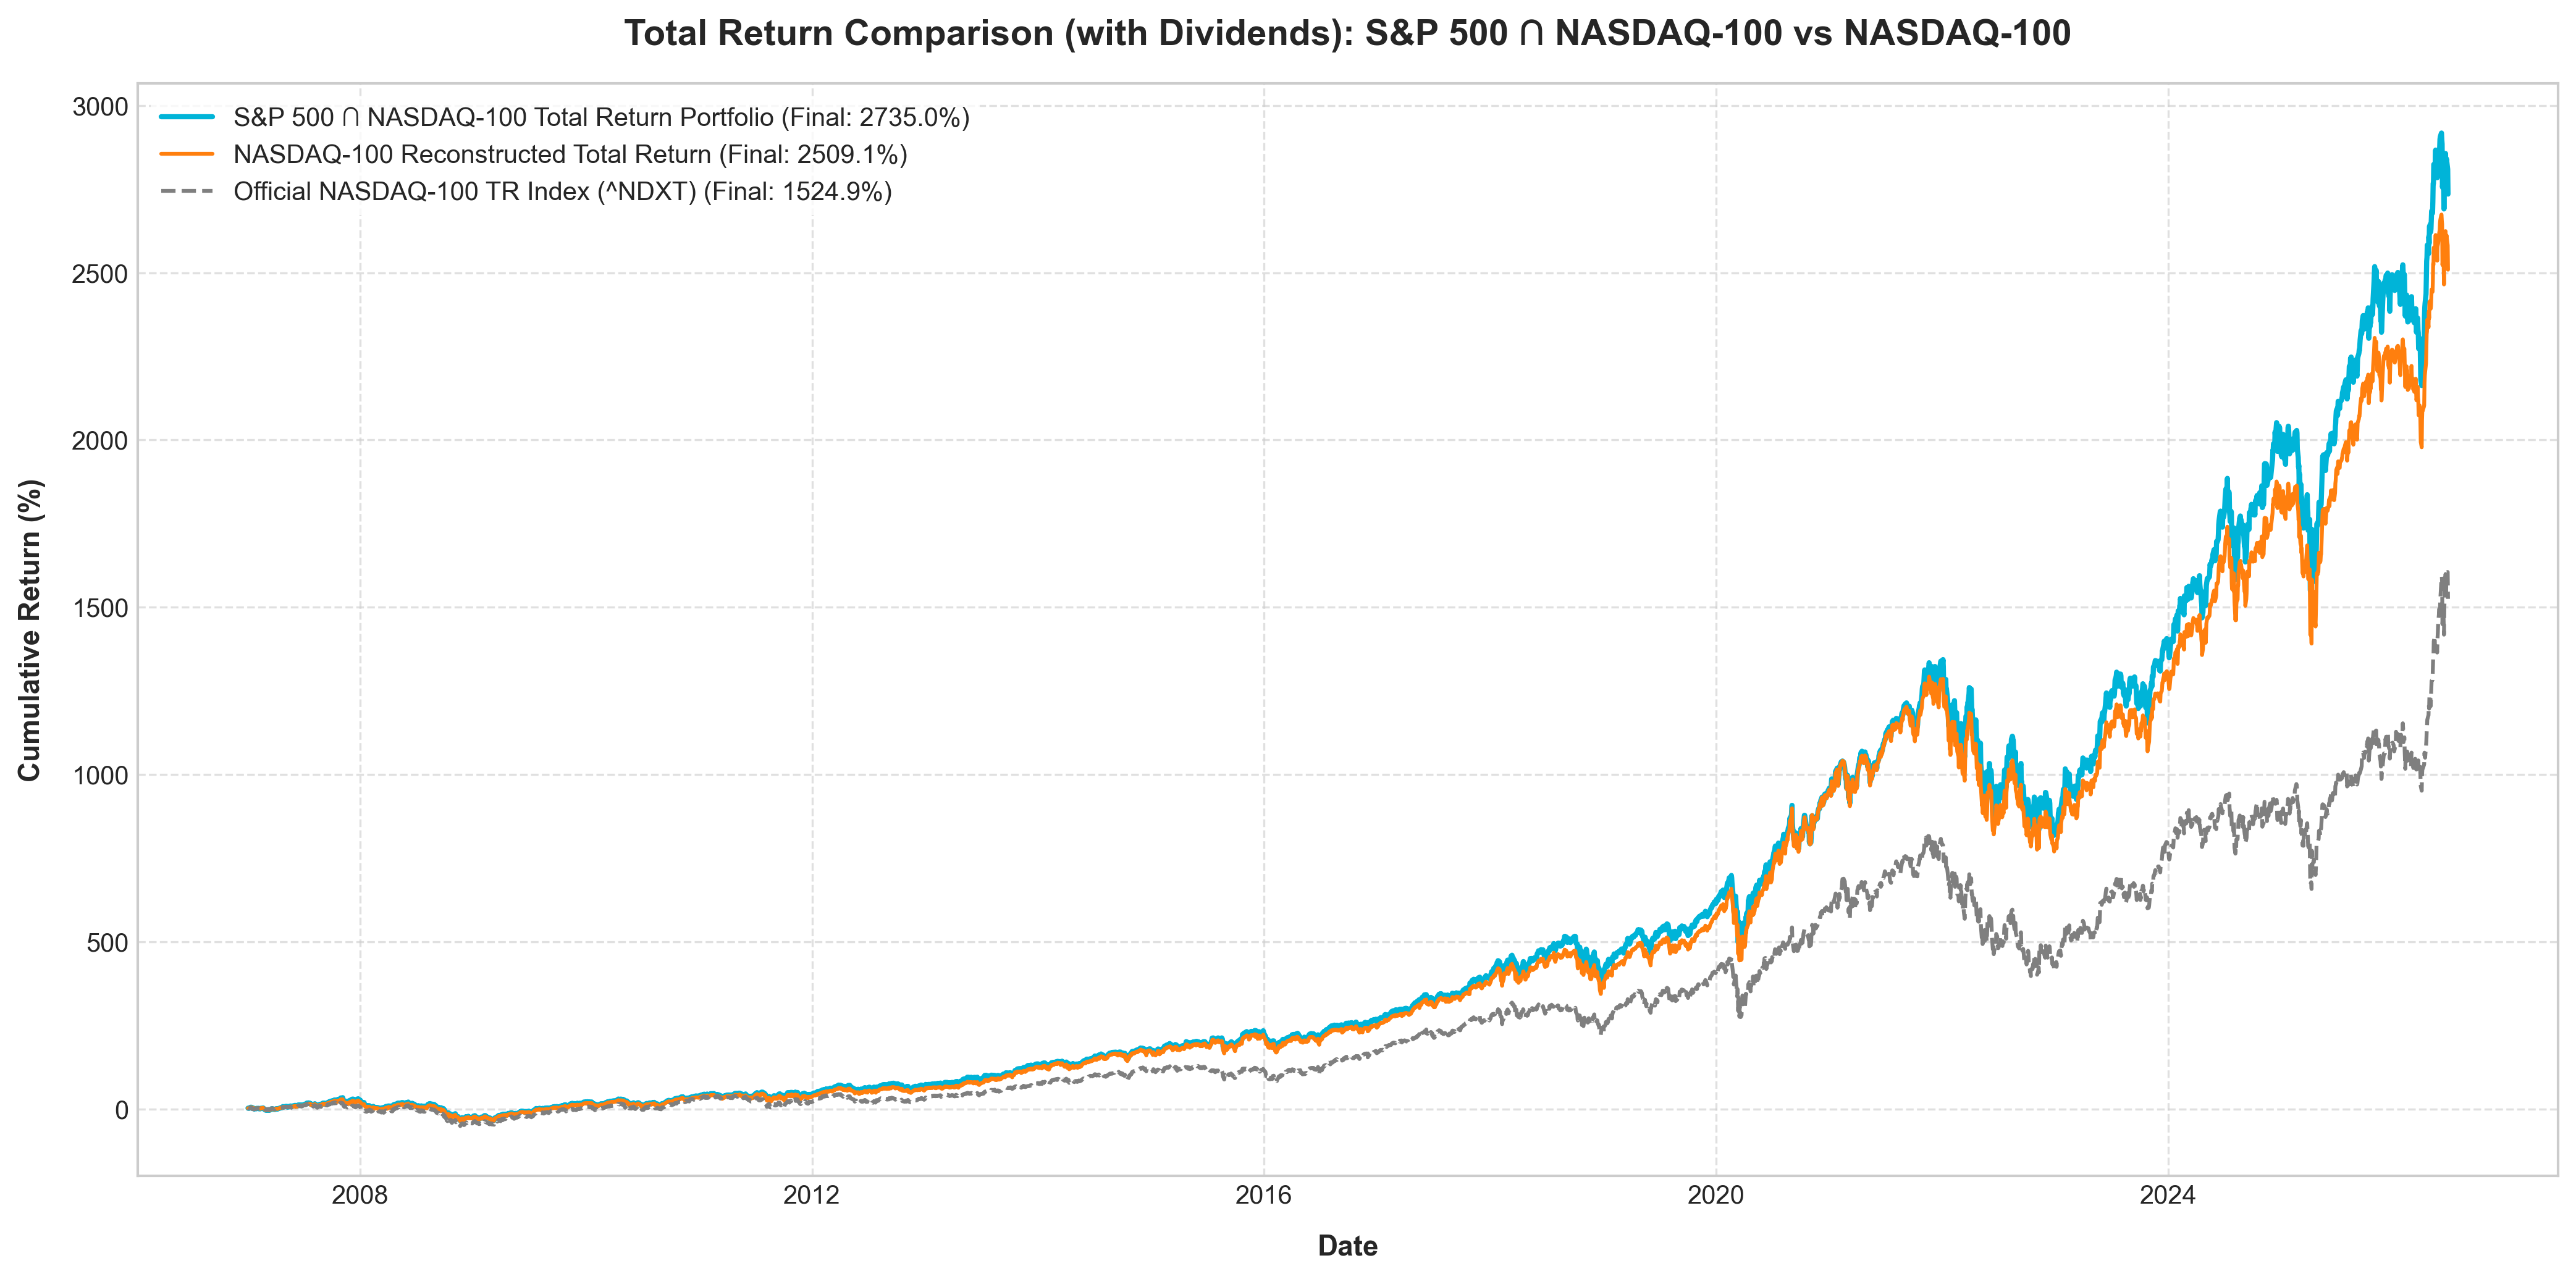

Values plotted in this chart, from the file beside it:
Date, Intersection_Portfolio, Nasdaq100_Portfolio, NDXT_Benchmark
2007-01-04, 0.02307, 0.02126, 0.01968
2007-01-05, 0.01883, 0.01669, 0.01396
2007-01-08, 0.01906, 0.01667, 0.01629
2007-01-09, 0.02408, 0.02005, 0.01901
2007-01-10, 0.03218, 0.02924, 0.0323
2007-01-11, 0.04396, 0.03983, 0.04022
2007-01-12, 0.05144, 0.04906, 0.04335
2007-01-16, 0.05028, 0.04911, 0.03488
2007-01-17, 0.03517, 0.03615, 0.02617
2007-01-18, 0.01478, 0.01851, -0.005447
2007-01-19, 0.01808, 0.02159, -0.002714
2007-01-22, 0.008656, 0.01332, -0.0129
2007-01-23, 0.002012, 0.009269, -0.0126
2007-01-24, 0.02016, 0.02473, 0.01034
2007-01-25, 0.004426, 0.008744, -0.002036
2007-01-26, 0.00365, 0.008854, -0.0004183
2007-01-29, 0.004521, 0.01015, -0.002231
2007-01-30, 0.005748, 0.01139, 0.001924
2007-01-31, 0.01511, 0.01927, 0.002435
2007-02-01, 0.01223, 0.01716, 0.006506
2007-02-02, 0.01487, 0.01752, 0.01238
2007-02-05, 0.01139, 0.01449, 0.01674
2007-02-06, 0.01219, 0.01414, 0.01359
2007-02-07, 0.02001, 0.0222, 0.02692
2007-02-08, 0.01826, 0.02062, 0.02683
2007-02-09, 0.004367, 0.00719, 0.009824
2007-02-12, 0.001918, 0.004722, 0.004508
2007-02-13, 0.003357, 0.008078, 0.006543
2007-02-14, 0.01758, 0.02331, 0.02589
2007-02-15, 0.02073, 0.02528, 0.03266
2007-02-16, 0.01848, 0.02364, 0.03032
2007-02-20, 0.02448, 0.02997, 0.03627
2007-02-21, 0.02813, 0.03289, 0.03508
2007-02-22, 0.03038, 0.0338, 0.04254
2007-02-23, 0.02442, 0.02818, 0.04125
2007-02-27, -0.02159, -0.01632, -0.005502
2007-02-28, -0.01771, -0.01359, -0.0003439
2007-03-01, -0.0216, -0.01868, -0.006553
2007-03-02, -0.03699, -0.034, -0.02329
2007-03-05, -0.04135, -0.0413, -0.03391
2007-03-06, -0.02228, -0.02262, -0.01596
2007-03-07, -0.02822, -0.0284, -0.02279
2007-03-08, -0.02522, -0.02321, -0.01291
2007-03-09, -0.02749, -0.02502, -0.01134
2007-03-12, -0.0206, -0.01776, -0.003402
2007-03-13, -0.03983, -0.03848, -0.02521
2007-03-14, -0.02729, -0.02851, -0.0147
2007-03-15, -0.02914, -0.02869, -0.01466
2007-03-16, -0.0302, -0.03041, -0.01671
2007-03-19, -0.02, -0.01974, -0.01154
2007-03-20, -0.01634, -0.01466, -0.003346
2007-03-21, 0.007265, 0.007992, 0.0218
2007-03-22, 0.003416, 0.004623, 0.01477
2007-03-23, -0.002736, 0.0002358, 0.01399
2007-03-26, 0.002701, 0.003817, 0.01911
2007-03-27, -0.004542, -0.005012, 0.0105
2007-03-28, -0.01424, -0.01527, -0.003876
2007-03-29, -0.014, -0.01426, -0.007798
2007-03-30, -0.0142, -0.01328, -0.006497
2007-04-02, -0.01456, -0.01426, -0.007845
... 4,834 more rows
